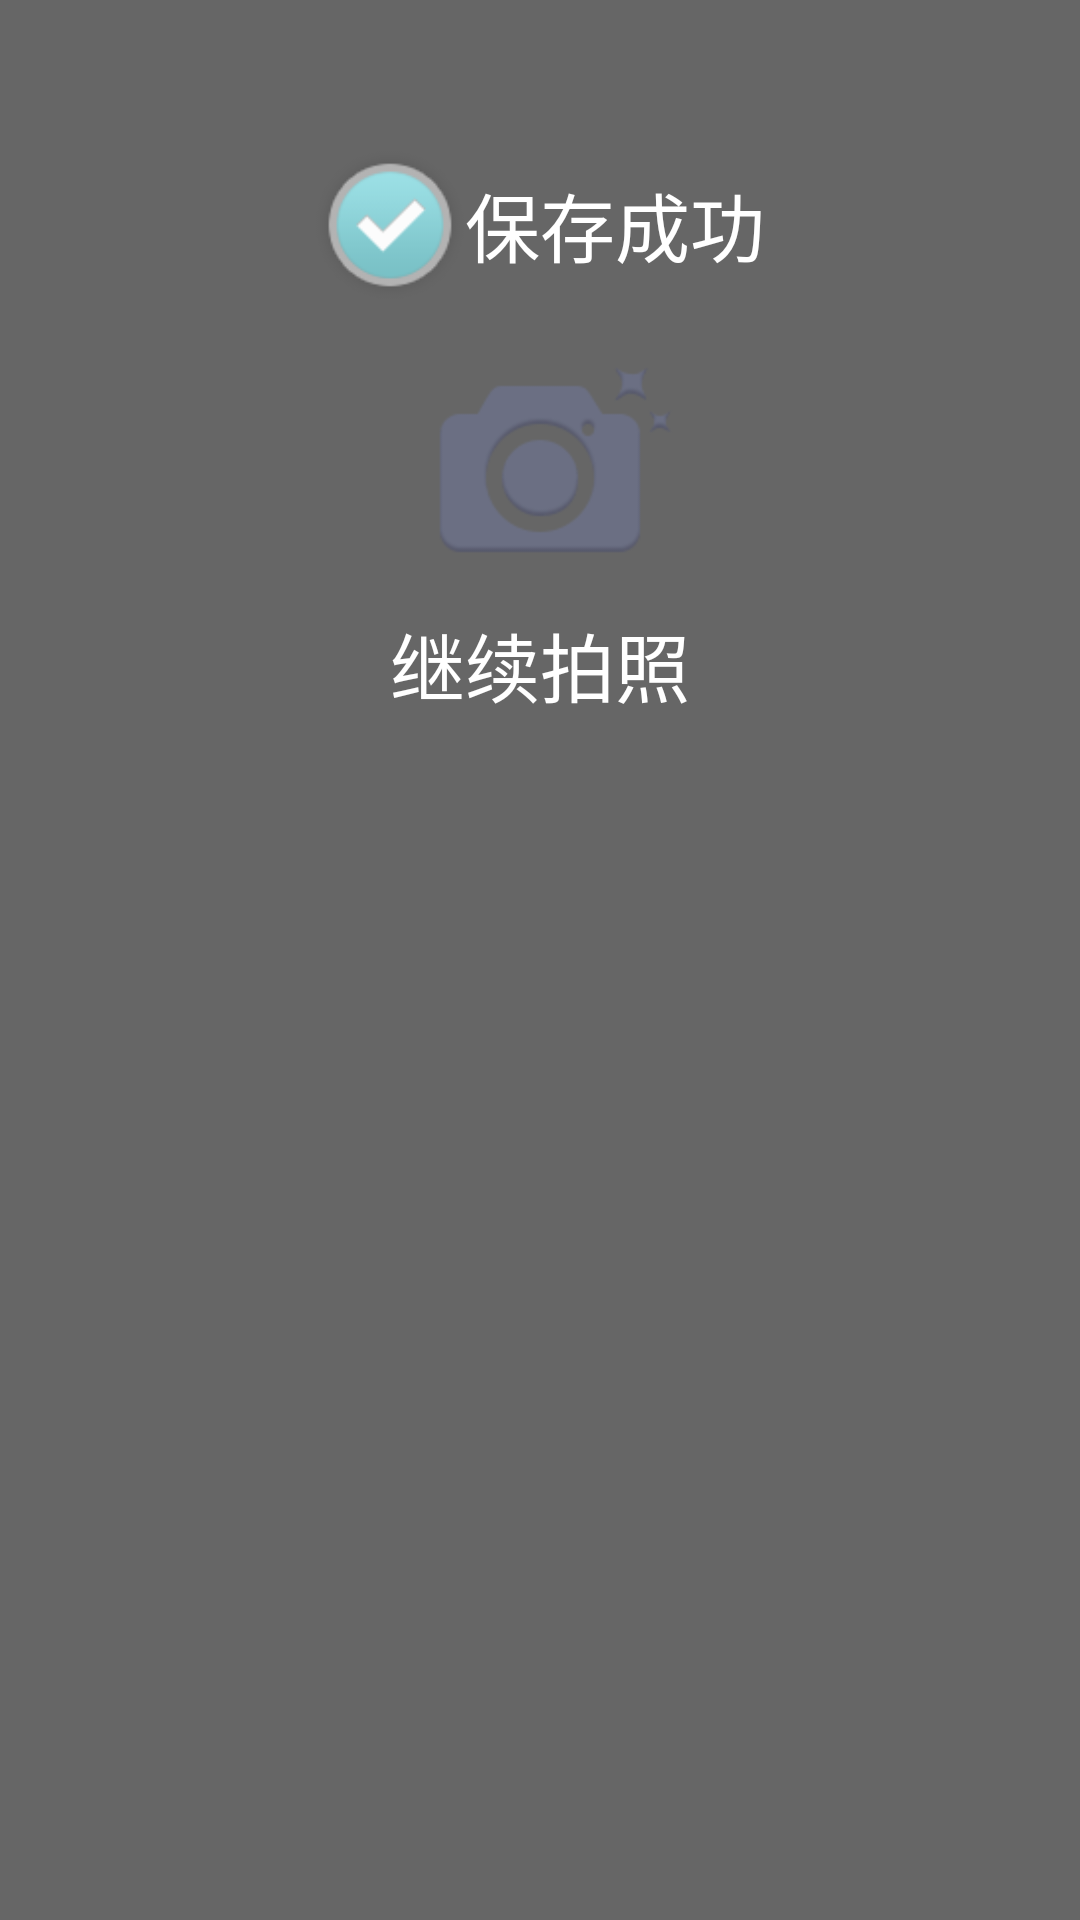

The Android layout XML behind this screen, and the referenced resources:
<!-- AndroidManifest.xml: application theme android:Theme.NoTitleBar.Fullscreen -->
<!-- res/layout/last.xml -->
<?xml version="1.0" encoding="utf-8"?>
<LinearLayout xmlns:android="http://schemas.android.com/apk/res/android"
    android:layout_width="fill_parent"
    android:layout_height="fill_parent"
    android:background="#666666"
    android:orientation="vertical"
    android:id="@+id/outsideLayout" >

    
 
    
  <LinearLayout
        android:id="@+id/hideLayout" 
        android:layout_width="wrap_content"
        android:layout_height="wrap_content"
        android:layout_gravity="center_horizontal"
        android:layout_marginTop="50dp"
        android:orientation="horizontal">
        <ImageView 
	        android:id="@+id/success"
	        android:layout_width="50dp"
	        android:layout_height="50dp"
	        android:src="@drawable/success"/>
        <TextView 
            android:id="@+id/saveText"
            android:layout_width="wrap_content"
            android:layout_height="wrap_content"
            android:text="保存成功"
            android:textColor="@android:color/white"
            android:layout_gravity="center"
            android:textSize="25dp"/>
    </LinearLayout>
    
    <ImageButton
        android:id="@+id/continueImage" 
        android:layout_width="wrap_content"
        android:layout_height="wrap_content"
        android:background="@android:color/transparent"
        android:src="@drawable/continuephoto"
        android:layout_gravity="center"
        android:layout_marginTop="10dp"
        />
    <TextView 
        android:id="@+id/continueText"
        android:layout_width="wrap_content"
        android:layout_height="wrap_content"
        android:text="继续拍照"
        android:textColor="@android:color/white"
        android:textSize="25dp"
        android:layout_gravity="center"/>
    
    <ImageButton 
        android:id="@+id/shareButton"
        android:layout_width="100dp"
        android:layout_height="100dp"
        android:background="@android:color/transparent"
        android:src="@drawable/file_share"
        android:layout_gravity="center"
        android:layout_marginBottom="40dp"/>
    
    
    
    
    
    
    
    
    
    
    
    
    
    
    
    

   
</LinearLayout>
<!-- resources referenced by this layout -->
<resources>
  <!-- drawable continuephoto: png bitmap (drawable-hdpi, 2915 bytes) -->
  <!-- drawable success: png bitmap (drawable-hdpi, 3903 bytes) -->
</resources>
